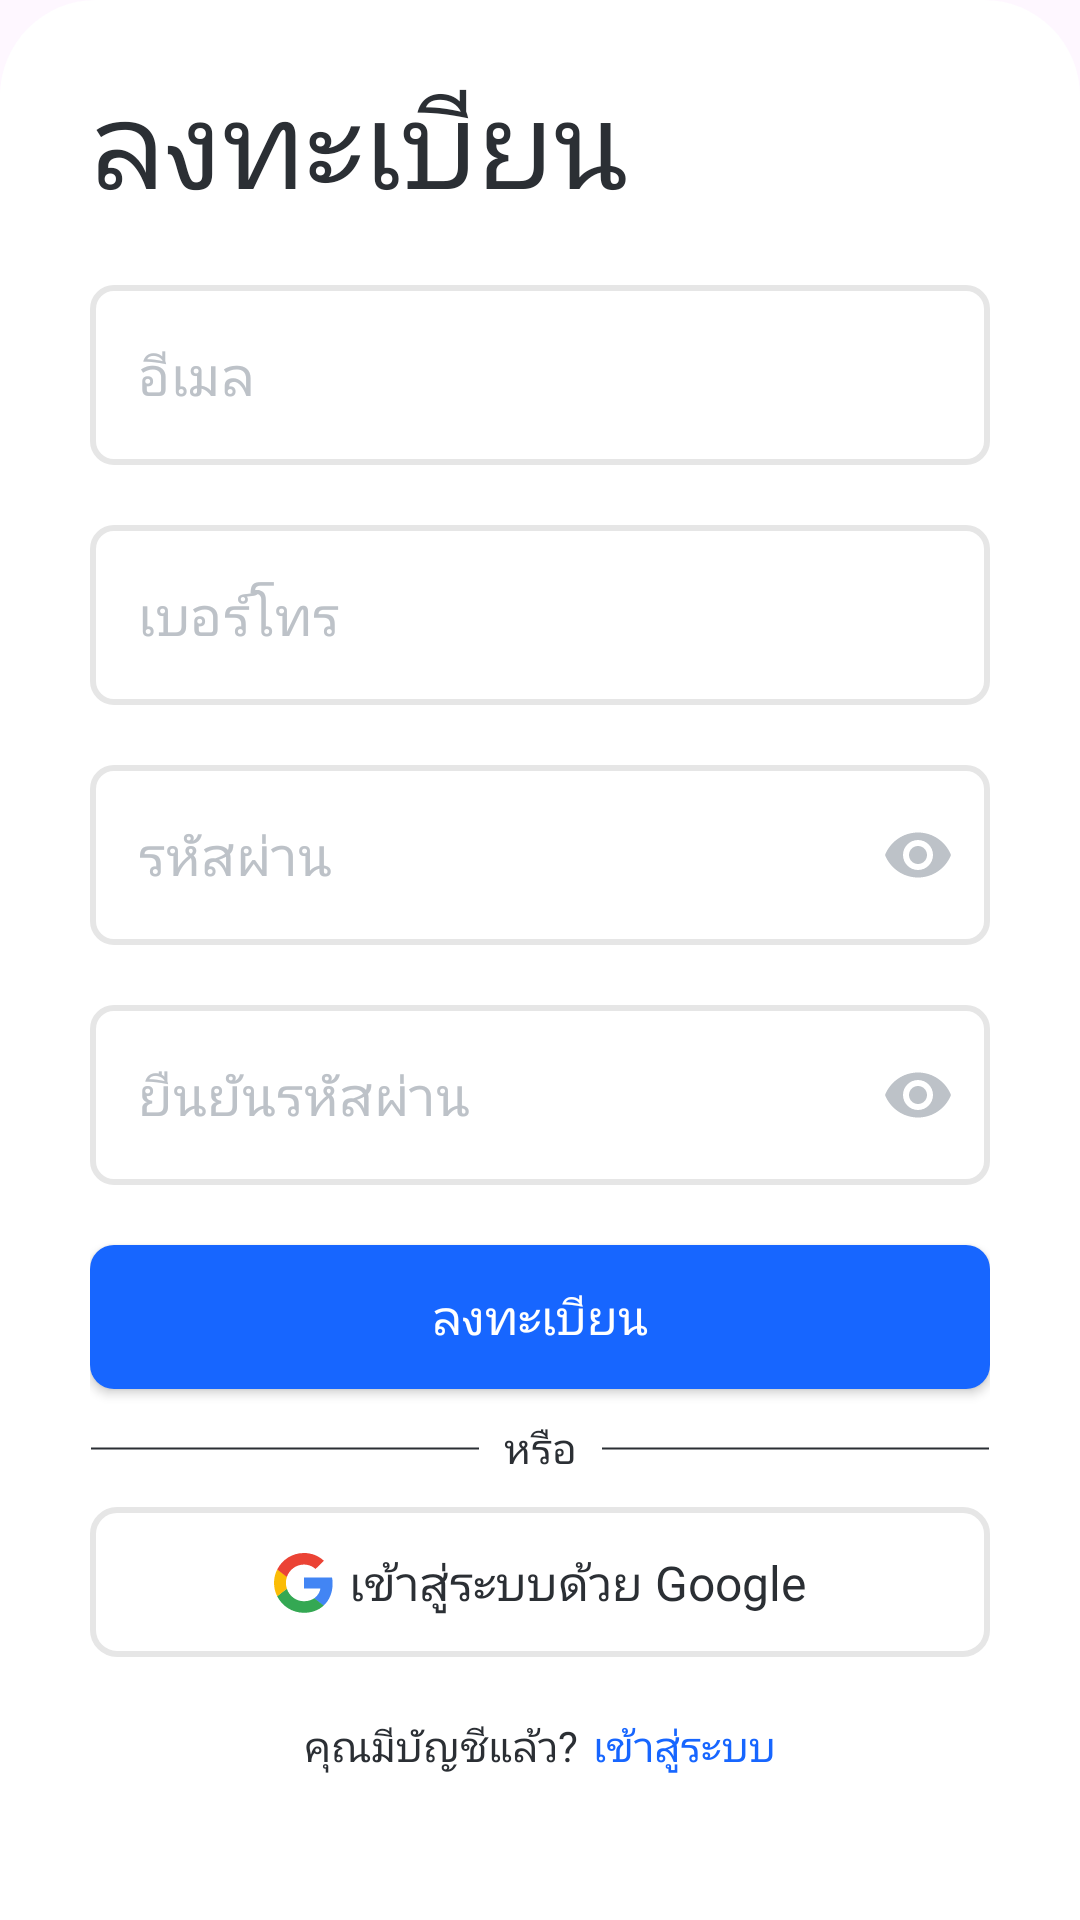

Android layout source for this screen:
<!-- AndroidManifest.xml: application theme Theme.DText -->
<!-- res/layout/fragment_sign_up.xml -->
<?xml version="1.0" encoding="utf-8"?>
<androidx.constraintlayout.widget.ConstraintLayout xmlns:android="http://schemas.android.com/apk/res/android"
    android:id="@+id/sign_up_fragment"
    xmlns:tools="http://schemas.android.com/tools"
    android:layout_width="match_parent"
    android:layout_height="match_parent"
    xmlns:app="http://schemas.android.com/apk/res-auto"
    tools:context=".presentation.authentication.signup.SignUpFragment"
    android:background="@drawable/bottom_box_rounded">


    <androidx.core.widget.NestedScrollView
        android:layout_width="match_parent"
        android:layout_height="wrap_content"
        android:orientation="vertical"
        android:layout_marginTop="20dp"
        android:layout_marginHorizontal="30dp"
        android:layout_marginBottom="30dp"
        app:layout_constraintTop_toTopOf="parent">

        <androidx.appcompat.widget.LinearLayoutCompat
            android:id="@+id/sign_in_container"
            android:layout_width="match_parent"
            android:layout_height="match_parent"
            android:orientation="vertical">

            <androidx.appcompat.widget.AppCompatTextView
                android:layout_width="wrap_content"
                android:layout_height="wrap_content"
                android:text="@string/sign_up"
                android:fontFamily="@font/kanit_semibold"
                android:textSize="40sp"
                android:textColor="@color/text_primary"
                android:textAlignment="textStart" />

            <com.google.android.material.textfield.TextInputLayout
                style="@style/EditTextLayout"
                android:layout_width="match_parent"
                android:layout_height="60dp"
                android:layout_marginTop="20dp">

                <com.google.android.material.textfield.TextInputEditText
                    android:id="@+id/email"
                    style="@style/EditText.Auth"
                    android:layout_width="match_parent"
                    android:layout_height="match_parent"
                    android:hint="@string/email"
                    android:inputType="textEmailAddress"
                    android:text="" />

            </com.google.android.material.textfield.TextInputLayout>

            <com.google.android.material.textfield.TextInputLayout
                style="@style/EditTextLayout"
                android:layout_width="match_parent"
                android:layout_height="60dp"
                android:layout_marginTop="20dp">

                <com.google.android.material.textfield.TextInputEditText
                    android:id="@+id/phone"
                    style="@style/EditText.Auth"
                    android:layout_width="match_parent"
                    android:layout_height="match_parent"
                    android:hint="@string/phone"
                    android:inputType="phone"
                    android:text="" />

            </com.google.android.material.textfield.TextInputLayout>

            <com.google.android.material.textfield.TextInputLayout
                style="@style/EditTextLayout"
                android:layout_width="match_parent"
                android:layout_height="60dp"
                android:layout_marginTop="20dp"
                android:textColorHint="@color/hint_text"
                app:passwordToggleEnabled="true"
                app:passwordToggleTint="@color/hint_text">

                <com.google.android.material.textfield.TextInputEditText
                    android:id="@+id/password"
                    style="@style/EditText.Auth"
                    android:layout_width="match_parent"
                    android:layout_height="match_parent"
                    android:hint="@string/password"
                    android:inputType="textPassword"
                    android:text="" />

            </com.google.android.material.textfield.TextInputLayout>

            <com.google.android.material.textfield.TextInputLayout
                style="@style/EditTextLayout"
                android:layout_width="match_parent"
                android:layout_height="60dp"
                android:layout_marginTop="20dp"
                android:textColorHint="@color/hint_text"
                app:passwordToggleEnabled="true"
                app:passwordToggleTint="@color/hint_text">

                <com.google.android.material.textfield.TextInputEditText
                    android:id="@+id/confirm_password"
                    style="@style/EditText.Auth"
                    android:layout_width="match_parent"
                    android:layout_height="match_parent"
                    android:hint="@string/confirm_password"
                    android:inputType="textPassword"
                    android:text="" />

            </com.google.android.material.textfield.TextInputLayout>

            <androidx.appcompat.widget.AppCompatButton
                android:id="@+id/sign_in_button"
                android:layout_width="match_parent"
                android:layout_height="wrap_content"
                android:background="@drawable/primary_button"
                android:text="@string/sign_up"
                android:fontFamily="@font/kanit"
                android:textColor="@color/white"
                android:textSize="16sp"
                android:textAlignment="center"
                android:layout_marginTop="20dp"/>

            <androidx.constraintlayout.widget.ConstraintLayout
                android:layout_width="match_parent"
                android:layout_height="wrap_content"
                android:layout_marginVertical="10dp">

                <androidx.appcompat.widget.AppCompatTextView
                    android:id="@+id/line_left"
                    android:layout_width="0dp"
                    android:layout_height="wrap_content"
                    android:background="@drawable/line"
                    app:layout_constraintTop_toTopOf="parent"
                    app:layout_constraintBottom_toBottomOf="parent"
                    app:layout_constraintStart_toStartOf="parent"
                    app:layout_constraintEnd_toStartOf="@+id/or_text"/>

                <androidx.appcompat.widget.AppCompatTextView
                    android:id="@+id/or_text"
                    android:layout_width="wrap_content"
                    android:layout_height="wrap_content"
                    android:text="@string/or"
                    android:fontFamily="@font/kanit"
                    android:textSize="14sp"
                    android:textColor="@color/text_primary"
                    android:textAlignment="center"
                    android:layout_marginHorizontal="8dp"
                    app:layout_constraintTop_toTopOf="parent"
                    app:layout_constraintBottom_toBottomOf="parent"
                    app:layout_constraintStart_toEndOf="@id/line_left"
                    app:layout_constraintEnd_toStartOf="@id/line_right"/>

                <androidx.appcompat.widget.AppCompatTextView
                    android:id="@+id/line_right"
                    android:layout_width="0dp"
                    android:layout_height="wrap_content"
                    android:background="@drawable/line"
                    app:layout_constraintTop_toTopOf="parent"
                    app:layout_constraintBottom_toBottomOf="parent"
                    app:layout_constraintStart_toEndOf="@+id/or_text"
                    app:layout_constraintEnd_toEndOf="parent"/>

            </androidx.constraintlayout.widget.ConstraintLayout>











            <androidx.constraintlayout.widget.ConstraintLayout
                android:id="@+id/google_account"
                android:layout_width="match_parent"
                android:layout_height="50dp"
                android:background="@drawable/google_login_button">

                <androidx.appcompat.widget.LinearLayoutCompat
                    android:layout_width="wrap_content"
                    android:layout_height="wrap_content"
                    android:orientation="horizontal"
                    app:layout_constraintTop_toTopOf="parent"
                    app:layout_constraintBottom_toBottomOf="parent"
                    app:layout_constraintStart_toStartOf="parent"
                    app:layout_constraintEnd_toEndOf="parent">

                    <androidx.appcompat.widget.AppCompatImageView
                        android:id="@+id/google_icon"
                        android:layout_width="wrap_content"
                        android:layout_height="match_parent"
                        android:src="@drawable/google_icon" />

                    <TextView
                        android:id="@+id/google_title"
                        android:layout_width="wrap_content"
                        android:layout_height="wrap_content"
                        android:text="@string/google"
                        android:fontFamily="@font/kanit"
                        android:textColor="@color/text_primary"
                        android:textSize="16sp"
                        android:textAlignment="center"
                        android:layout_marginStart="5dp"/>

                </androidx.appcompat.widget.LinearLayoutCompat>

            </androidx.constraintlayout.widget.ConstraintLayout>

            
            
            
            
            
            
            
            
            

            <androidx.appcompat.widget.LinearLayoutCompat
                android:layout_width="match_parent"
                android:layout_height="wrap_content"
                android:gravity="center"
                android:layout_marginTop="20dp">

                <androidx.appcompat.widget.AppCompatTextView
                    android:layout_width="wrap_content"
                    android:layout_height="wrap_content"
                    android:text="@string/have_account"
                    android:fontFamily="@font/kanit"
                    android:textColor="@color/text_primary"
                    android:textSize="14sp"
                    android:textAlignment="center"/>

                <androidx.appcompat.widget.AppCompatTextView
                    android:id="@+id/have_account"
                    android:layout_width="wrap_content"
                    android:layout_height="wrap_content"
                    android:text="@string/sign_in"
                    android:fontFamily="@font/kanit"
                    android:textColor="@color/blue_primary"
                    android:textSize="14sp"
                    android:textAlignment="center"
                    android:layout_marginStart="5dp"/>

            </androidx.appcompat.widget.LinearLayoutCompat>

        </androidx.appcompat.widget.LinearLayoutCompat>

    </androidx.core.widget.NestedScrollView>

</androidx.constraintlayout.widget.ConstraintLayout>
<!-- resources referenced by this layout -->
<resources>
  <color name="blue_primary">#FF1766FF</color>
  <color name="hint_text">#FFBDC2C8</color>
  <color name="text_primary">#FF2B2F34</color>
  <color name="white">#FFFFFFFF</color>
  <!-- drawable bottom_box_rounded (drawable) -->
  <?xml version="1.0" encoding="utf-8"?>
  <shape xmlns:android="http://schemas.android.com/apk/res/android" android:shape="rectangle">
      <solid android:color="@color/white"/>
      <corners
          android:topLeftRadius="32dp"
          android:topRightRadius="32dp"/>
  </shape>
  <!-- drawable google_login_button (drawable) -->
  <?xml version="1.0" encoding="utf-8"?>
  <shape xmlns:android="http://schemas.android.com/apk/res/android" android:shape="rectangle">
      <solid android:color="@color/white"/>
      <corners android:radius="8dp"/>
      <stroke
          android:color="@color/stroke_primary"
          android:width="2dp"/>
  </shape>
  <!-- drawable line (drawable) -->
  <?xml version="1.0" encoding="utf-8"?>
  <shape xmlns:android="http://schemas.android.com/apk/res/android" android:shape="line">
      <stroke android:color="@color/text_primary"
          android:width="2px"/>
  </shape>
  <!-- drawable primary_button (drawable) -->
  <?xml version="1.0" encoding="utf-8"?>
  <shape xmlns:android="http://schemas.android.com/apk/res/android" android:shape="rectangle">
      <solid android:color="@color/blue_primary"/>
      <corners android:radius="8dp"/>
  </shape>
  <string name="confirm_password">ยืนยันรหัสผ่าน</string>
  <string name="email">อีเมล</string>
  <string name="google">เข้าสู่ระบบด้วย Google</string>
  <string name="have_account">คุณมีบัญชีแล้ว?</string>
  <string name="or">หรือ</string>
  <string name="password">รหัสผ่าน</string>
  <string name="phone">เบอร์โทร</string>
  <string name="sign_in">เข้าสู่ระบบ</string>
  <string name="sign_up">ลงทะเบียน</string>
  <style name="EditText.Auth" parent="">
          <item name="android:fontFamily">@font/kanit</item>
          <item name="android:textColor">@color/text_primary</item>
          <item name="android:textSize">18sp</item>
          <item name="android:singleLine">true</item>
          <item name="android:paddingHorizontal">16dp</item>
          <item name="android:textColorHint">@color/hint_text</item>
      </style>
  <style name="Theme.DText" parent="Base.Theme.DText" />
  <color name="stroke_primary">#FFE6E6E6</color>
  <color name="red">#FFEC4C4C</color>
  <style name="ErrorStyle" parent="TextAppearance.AppCompat">
          <item name="android:fontFamily">@font/kanit</item>
          <item name="android:textSize">14sp</item>
          <item name="android:textColor">@color/green</item>
      </style>
  <style name="Base.Theme.DText" parent="Theme.Material3.DayNight.NoActionBar">
          
          <item name="colorPrimary">@color/blue_primary</item>
          <item name="colorOnPrimary">@color/white</item>
          
          <item name="android:statusBarColor">@color/background</item>
          <item name="android:windowLightStatusBar">true</item>
      </style>
  <color name="green">#FF36AE7C</color>
  <color name="background">#FFF9F9F9</color>
</resources>
